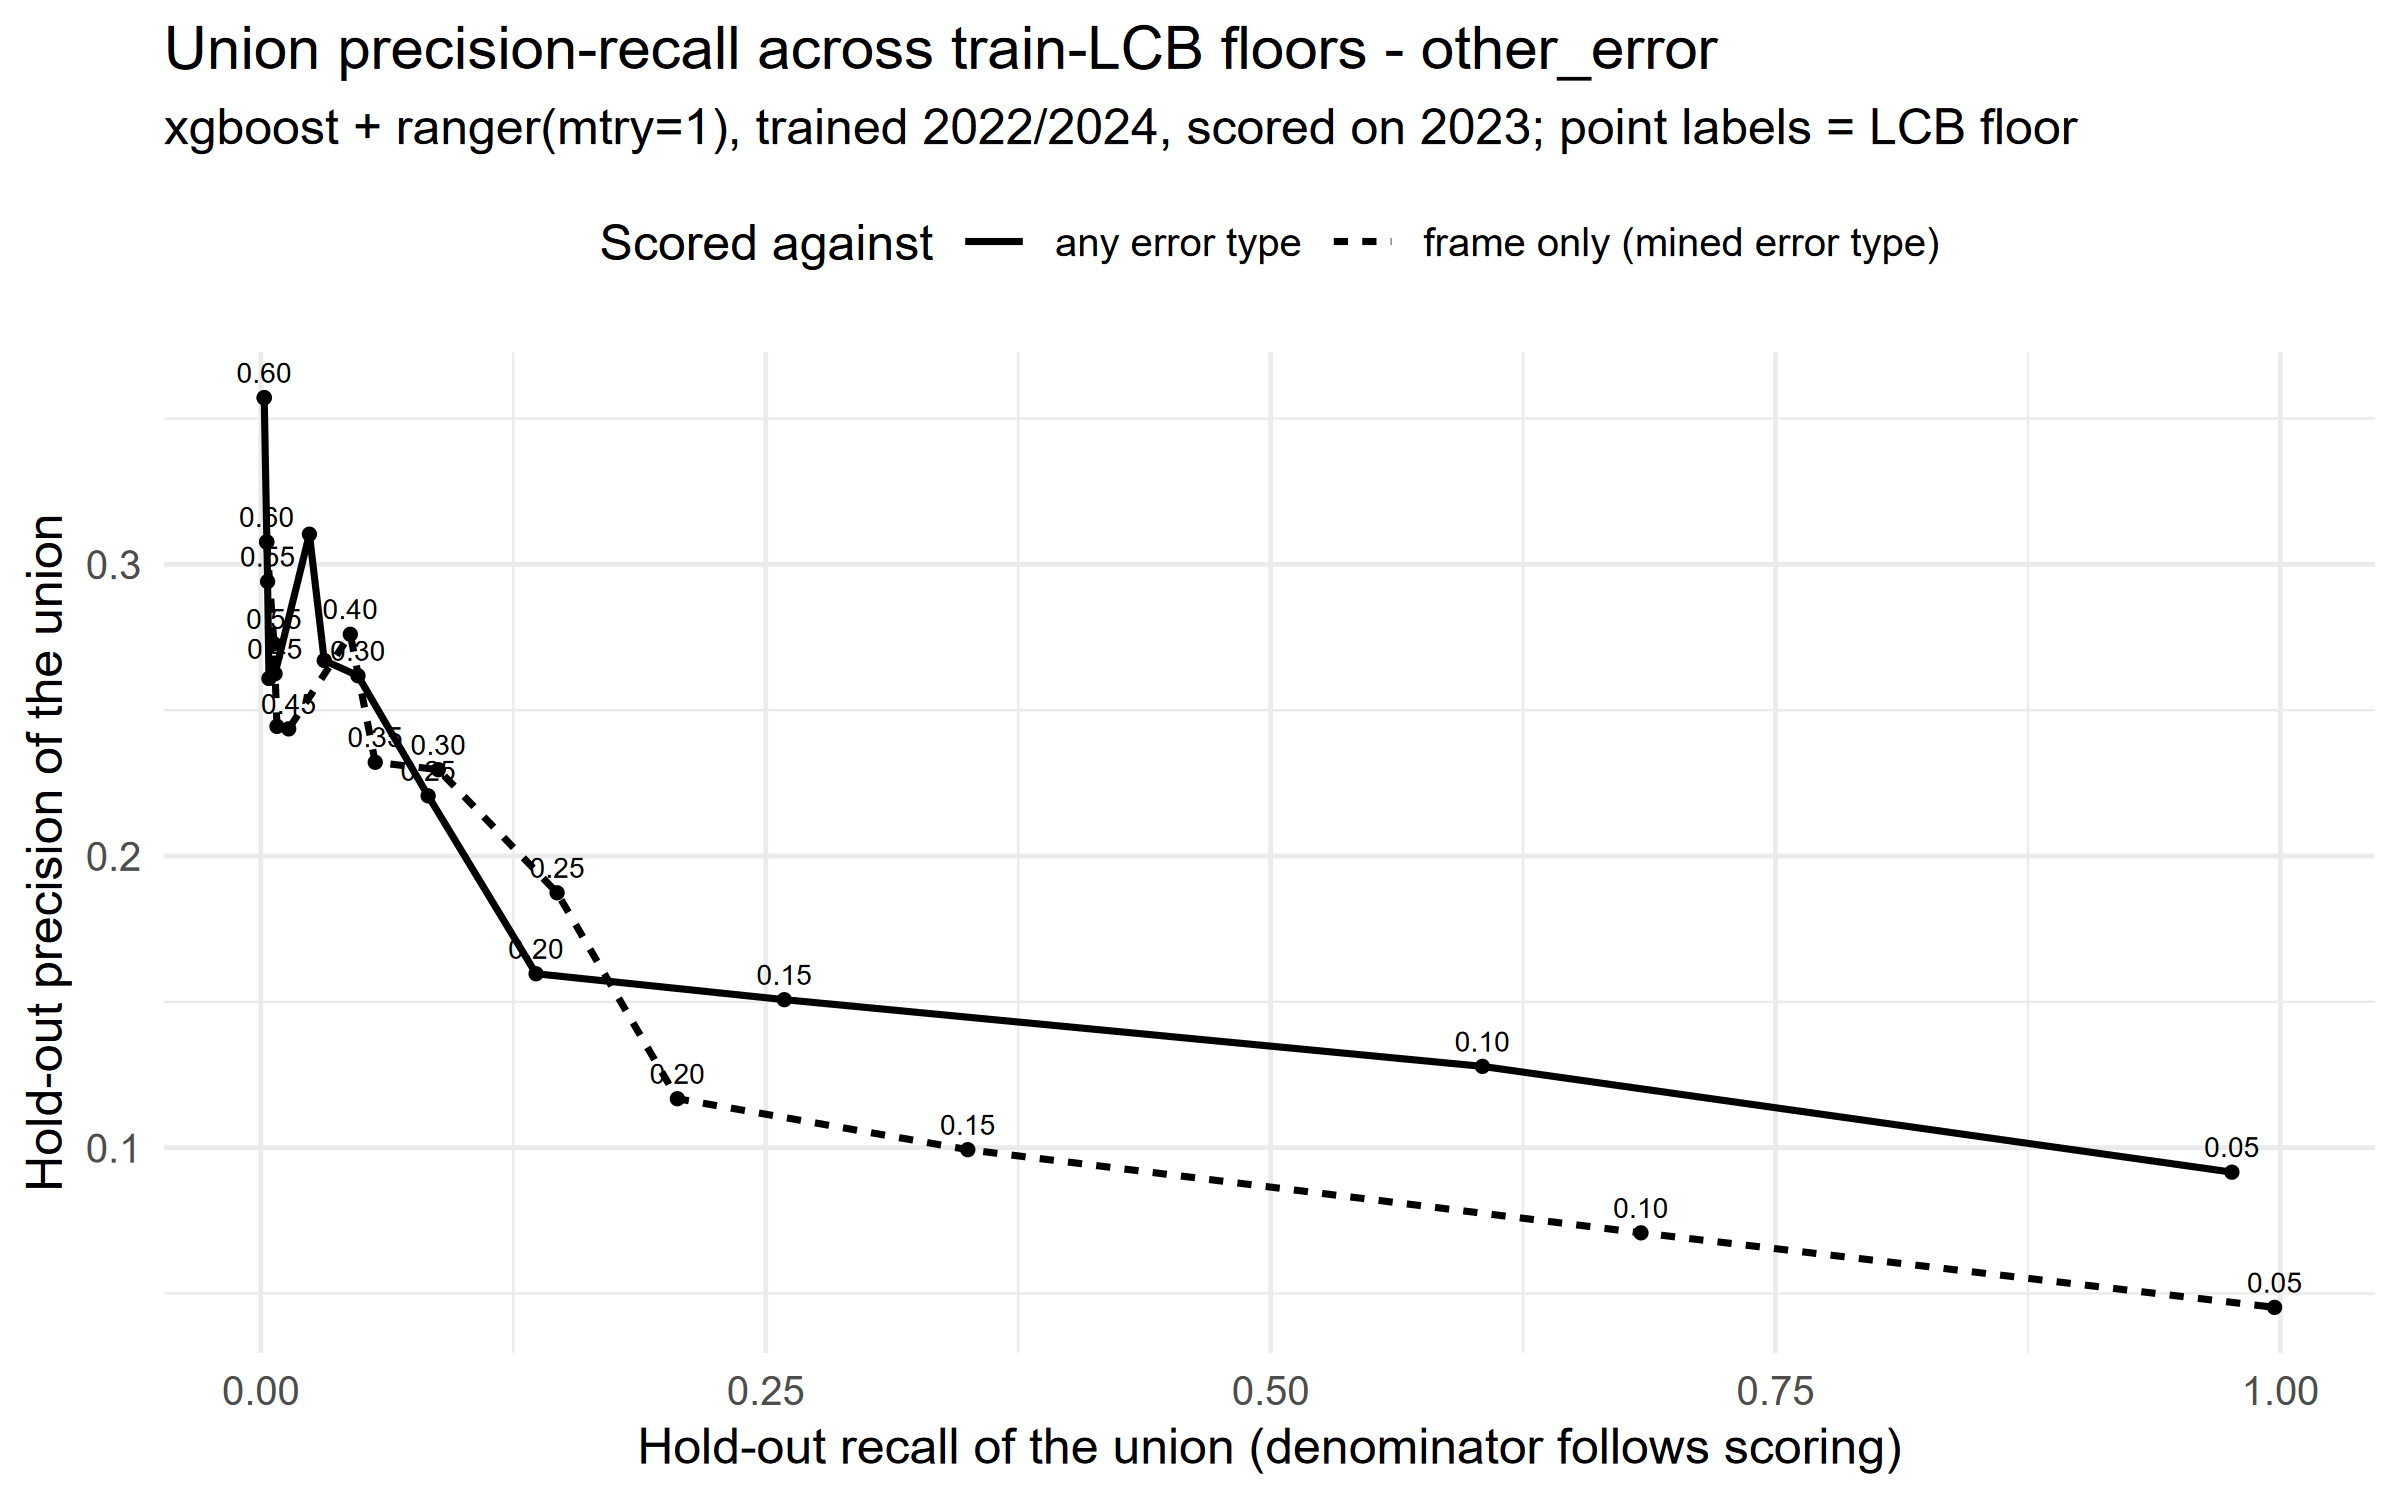

The file beside this chart, header and first rows:
threshold, n_rules, n_flagged, workload, precision, recall, dollar_recall, scoring, x
0.05, 12366, 30355, 0.8917, 0.04523, 0.9971, 0.9973, frame only (mined error type), 0.9971
0.1, 2734, 13294, 0.3905, 0.07078, 0.6834, 0.6678, frame only (mined error type), 0.6834
0.15, 1113, 4854, 0.1426, 0.0993, 0.35, 0.3254, frame only (mined error type), 0.35
0.2, 579, 2432, 0.07144, 0.1168, 0.2062, 0.196, frame only (mined error type), 0.2062
0.25, 278, 1078, 0.03167, 0.1874, 0.1467, 0.1389, frame only (mined error type), 0.1467
0.3, 119, 527, 0.01548, 0.2296, 0.08787, 0.09405, frame only (mined error type), 0.08787
0.35, 68, 336, 0.00987, 0.2321, 0.05664, 0.06236, frame only (mined error type), 0.05664
0.4, 29, 221, 0.006492, 0.276, 0.0443, 0.05039, frame only (mined error type), 0.0443
0.45, 14, 78, 0.002291, 0.2436, 0.0138, 0.01496, frame only (mined error type), 0.0138
0.5, 7, 45, 0.001322, 0.2444, 0.007988, 0.008827, frame only (mined error type), 0.007988
0.55, 5, 33, 0.0009694, 0.2727, 0.006536, 0.008199, frame only (mined error type), 0.006536
0.6, 2, 13, 0.0003819, 0.3077, 0.002905, 0.005755, frame only (mined error type), 0.002905
0.65, 2, 13, 0.0003819, 0.3077, 0.002905, 0.005755, frame only (mined error type), 0.002905
0.05, 12366, 31904, 0.8947, 0.09159, 0.976, 0.9722, any error type, 0.976
0.1, 2734, 14164, 0.3972, 0.1279, 0.6049, 0.5776, any error type, 0.6049
0.15, 1113, 5148, 0.1444, 0.1507, 0.2592, 0.2351, any error type, 0.2592
0.2, 579, 2556, 0.07168, 0.1596, 0.1363, 0.1181, any error type, 0.1363
0.25, 278, 1124, 0.03152, 0.2206, 0.08283, 0.06827, any error type, 0.08283
0.3, 119, 550, 0.01542, 0.2618, 0.0481, 0.04444, any error type, 0.0481
0.35, 68, 352, 0.009872, 0.267, 0.0314, 0.03063, any error type, 0.0314
0.4, 29, 232, 0.006506, 0.3103, 0.02405, 0.02395, any error type, 0.02405
0.45, 14, 80, 0.002244, 0.2625, 0.007014, 0.006215, any error type, 0.007014
0.5, 7, 46, 0.00129, 0.2609, 0.004008, 0.003675, any error type, 0.004008
0.55, 5, 34, 0.0009535, 0.2941, 0.00334, 0.003451, any error type, 0.00334
0.6, 2, 14, 0.0003926, 0.3571, 0.00167, 0.002575, any error type, 0.00167
0.65, 2, 14, 0.0003926, 0.3571, 0.00167, 0.002575, any error type, 0.00167
